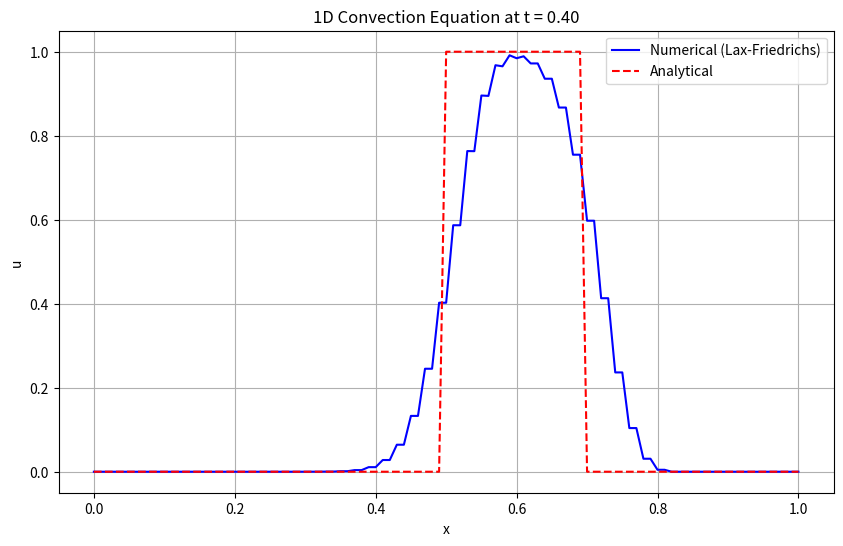

Recreate this plot in Python.
import numpy as np
import matplotlib.pyplot as plt

# 参数设置
a = 1.0          # 对流速度
L = 1.0          # 计算域长度
T = 0.4          # 总时间
nx = 101         # 空间网格数
dx = L / (nx - 1) # 空间步长
cfl = 0.8        # CFL 数
dt = cfl * dx / a # 时间步长
nt = int(T / dt) + 1 # 时间步数

# 空间和时间网格
x = np.linspace(0, L, nx)
t = np.linspace(0, T, nt)

# 初始条件
def initial_condition(x):
    u0 = np.zeros_like(x)
    for i in range(len(x)):
        if 0.1 <= x[i] <= 0.3:
            u0[i] = 1.0
    return u0

# 理论解
def analytical_solution(x, t, a):
    # 初始条件沿 x - at 平移
    x_shifted = x - a * t
    return initial_condition((x_shifted + L) % L)  # 周期边界条件

# Lax-Friedrichs 方法
def lax_friedrichs(u0, nx, nt, dx, dt, a):
    u = u0.copy()
    u_new = np.zeros_like(u)
    
    for n in range(nt):
        for i in range(1, nx-1):
            # Lax-Friedrichs 通量
            f_left = 0.5 * (a * u[i] + a * u[i-1]) - 0.5 * (dx / dt) * (u[i] - u[i-1])
            f_right = 0.5 * (a * u[i+1] + a * u[i]) - 0.5 * (dx / dt) * (u[i+1] - u[i])
            # 更新 u
            u_new[i] = u[i] - (dt / dx) * (f_right - f_left)
        
        # 边界条件（周期性）
        u_new[0] = u_new[-2]
        u_new[-1] = u_new[1]
        
        # 更新时间步
        u = u_new.copy()
    
    return u

# 计算初始条件
u0 = initial_condition(x)

# 计算数值解
u_numerical = lax_friedrichs(u0, nx, nt, dx, dt, a)

# 计算理论解
u_analytical = analytical_solution(x, T, a)

# 可视化
plt.figure(figsize=(10, 6))
plt.plot(x, u_numerical, 'b-', label='Numerical (Lax-Friedrichs)')
plt.plot(x, u_analytical, 'r--', label='Analytical')
plt.xlabel('x')
plt.ylabel('u')
plt.title(f'1D Convection Equation at t = {T:.2f}')
plt.legend()
plt.grid(True)
plt.show()

# 计算误差
error = np.abs(u_numerical - u_analytical)
print(f"最大误差: {np.max(error):.6f}")
print(f"L2 范数误差: {np.sqrt(np.sum(error**2) * dx):.6f}")
